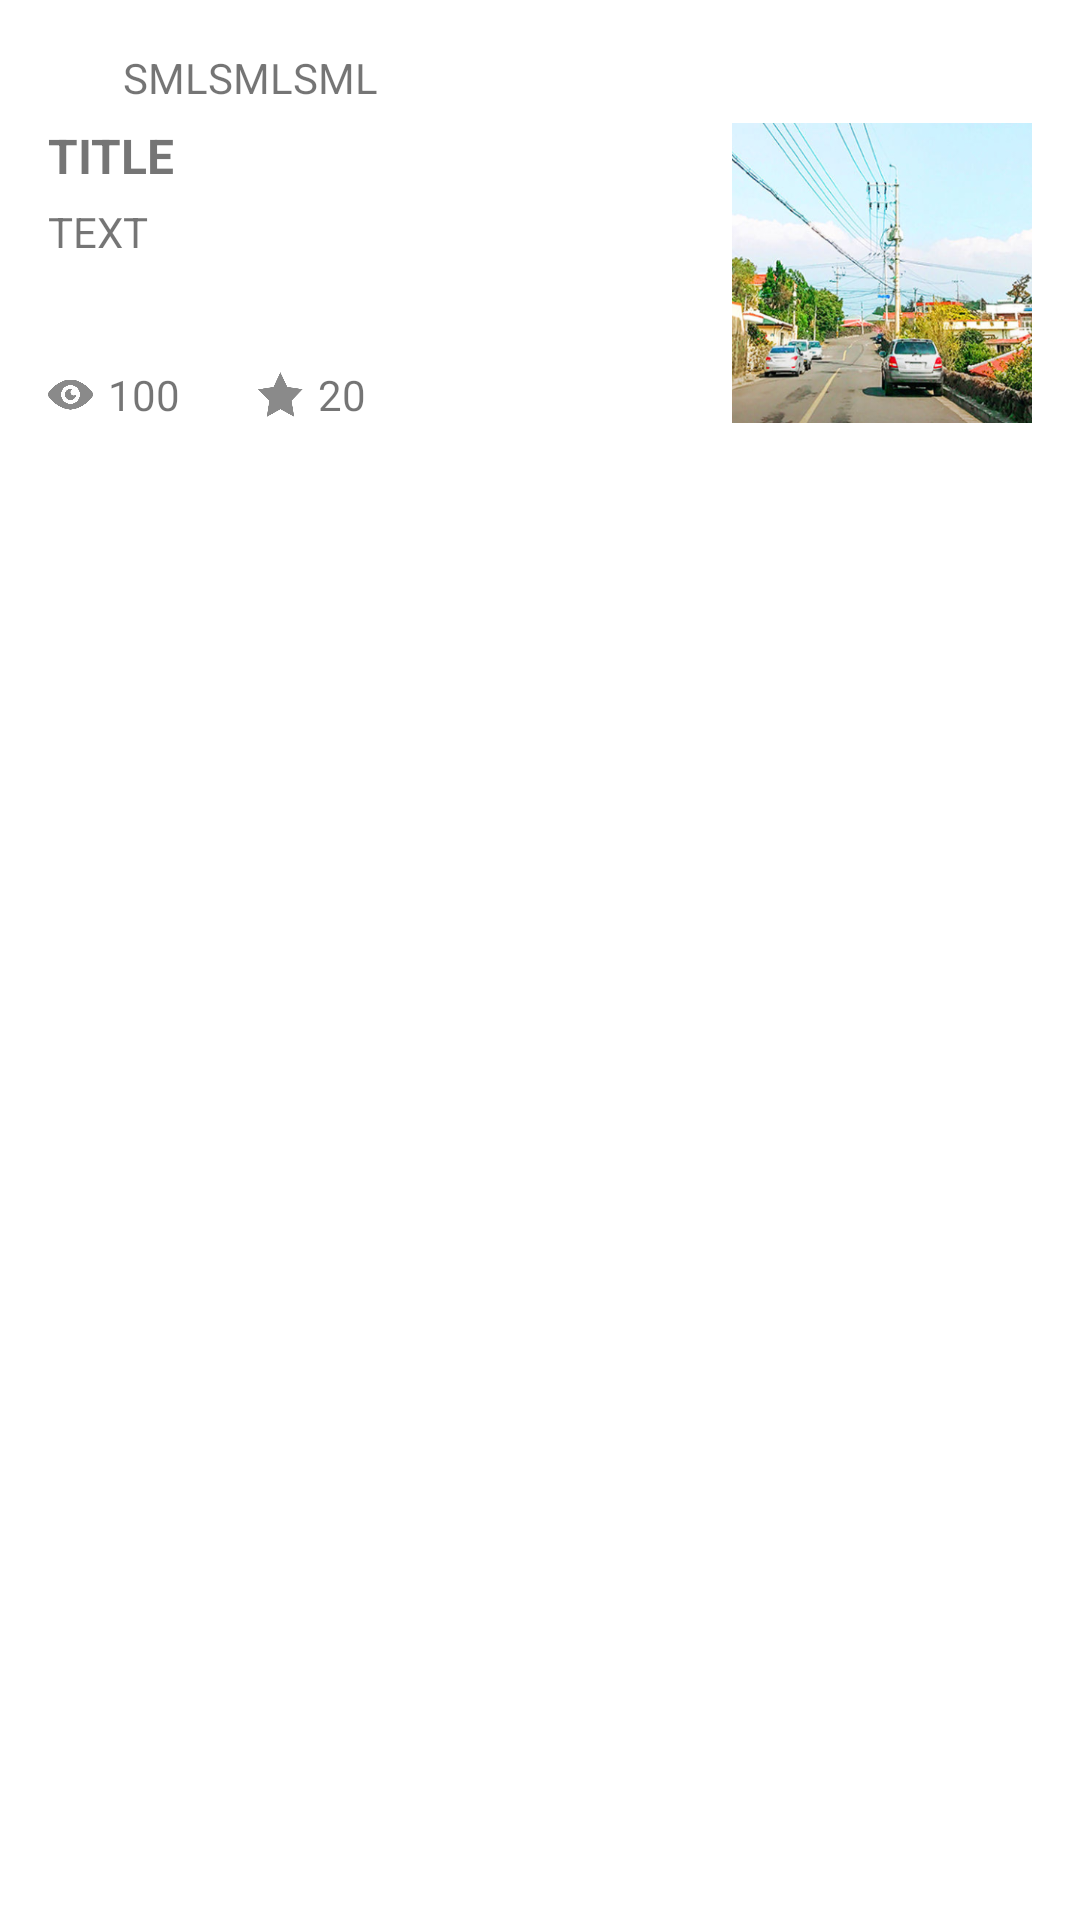

This screen was rendered from an Android layout file. Write that file and the resources it references.
<!-- AndroidManifest.xml: application theme AppTheme -->
<!-- res/layout/home_list_item.xml -->
<?xml version="1.0" encoding="utf-8"?>
<LinearLayout xmlns:android="http://schemas.android.com/apk/res/android"
              android:orientation="vertical"
              android:layout_width="match_parent"
              android:padding="16dp"
              android:background="@color/colorBgWhite"
              android:layout_height="wrap_content">

    <LinearLayout
            android:id="@+id/ll_userinfo"
            android:layout_width="match_parent"
            android:gravity="center_vertical"
            android:layout_marginBottom="5dp"
            android:layout_height="wrap_content">
        <ImageView
                android:src="@drawable/header_boy"
                android:id="@+id/iv_user_header"
                android:layout_marginRight="5dp"
                android:layout_width="20dp"
                android:layout_height="20dp"/>
        <TextView
                android:id="@+id/tv_user_nick"
                android:layout_width="match_parent"
                android:text="SMLSMLSML"
                android:layout_height="wrap_content"/>
    </LinearLayout>
    <LinearLayout
            android:id="@+id/ll_contentview"
            android:layout_width="match_parent"
            android:layout_height="wrap_content">
        <LinearLayout
                android:id="@+id/ll_content"
                android:layout_weight="1"
                android:orientation="vertical"
                android:layout_width="match_parent"
                android:layout_height="match_parent">
            <TextView
                    android:id="@+id/tv_content_title"
                    android:text="TITLE"
                    android:textStyle="bold"
                    android:textSize="16dp"
                    android:layout_marginBottom="5dp"
                    android:layout_width="match_parent"
                    android:layout_height="wrap_content"/>
            <TextView
                    android:id="@+id/tv_content_text"
                    android:text="TEXT"
                    android:layout_width="match_parent"
                    android:layout_weight="1"
                    android:layout_height="match_parent"/>
            <LinearLayout
                    android:id="@+id/ll_review_info"
                    android:gravity="center_vertical"
                    android:layout_gravity="bottom"
                    android:layout_width="match_parent"
                    android:layout_height="wrap_content">
                <ImageView
                        android:src="@drawable/icon_review"
                        android:layout_width="15dp"
                        android:layout_marginRight="5dp"
                        android:layout_height="15dp"/>
                <TextView
                        android:id="@+id/tv_review_count"
                        android:text="100"
                        android:layout_width="50dp"
                        android:layout_height="wrap_content"/>
                <ImageView
                        android:src="@drawable/icon_star"
                        android:layout_width="15dp"
                        android:layout_marginRight="5dp"
                        android:layout_height="15dp"/>
                <TextView
                        android:id="@+id/tv_star_count"
                        android:text="20"
                        android:layout_width="50dp"
                        android:layout_height="wrap_content"/>
            </LinearLayout>
        </LinearLayout>
        <ImageView
                android:id="@+id/iv_content_img"
                android:src="@drawable/img_view"
                android:scaleType="centerCrop"
                android:layout_width="100dp"
                android:layout_height="100dp"/>
    </LinearLayout>

</LinearLayout>
<!-- resources referenced by this layout -->
<resources>
  <color name="colorBgWhite">#FFFFFF</color>
  <!-- drawable icon_review: png bitmap (drawable-hdpi, 10838 bytes) -->
  <!-- drawable icon_star: png bitmap (drawable-hdpi, 5977 bytes) -->
  <!-- drawable img_view: png bitmap (drawable-hdpi, 551585 bytes) -->
  <style name="AppTheme" parent="Theme.AppCompat.Light.DarkActionBar">
          
          <item name="colorPrimary">@color/colorPrimary</item>
          <item name="colorPrimaryDark">@color/colorPrimaryDark</item>
          <item name="colorAccent">@color/colorAccent</item>
      </style>
  <color name="colorPrimary">#3F51B5</color>
  <color name="colorPrimaryDark">#303F9F</color>
  <color name="colorAccent">#FF4081</color>
</resources>
